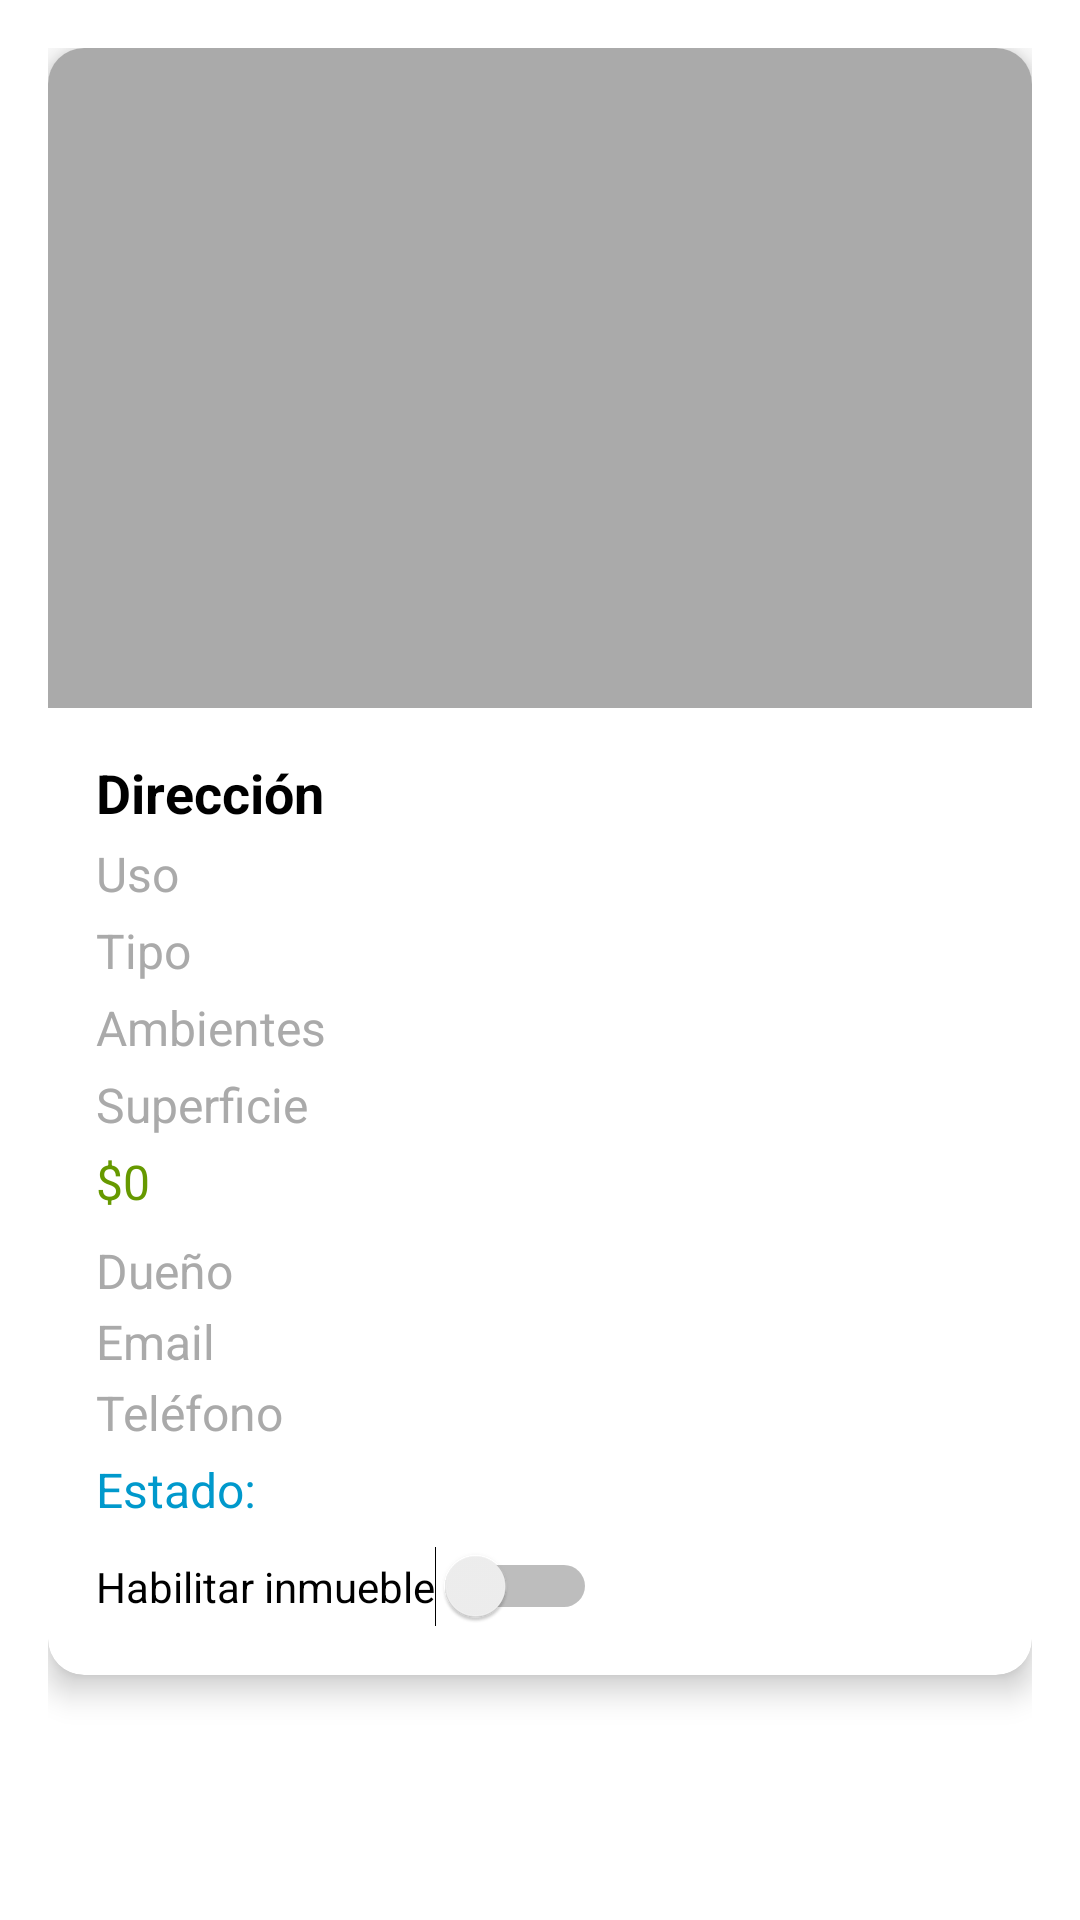

Layout XML and referenced resources for this Android screen:
<!-- AndroidManifest.xml: application theme Theme.Inmobiliaria -->
<!-- res/layout/fragment_detalle_inmueble.xml -->
<?xml version="1.0" encoding="utf-8"?>
<ScrollView xmlns:android="http://schemas.android.com/apk/res/android"
    xmlns:app="http://schemas.android.com/apk/res-auto"
    android:layout_width="match_parent"
    android:layout_height="match_parent"
    android:padding="16dp">

    <androidx.cardview.widget.CardView
        android:id="@+id/id_card"
        android:layout_width="match_parent"
        android:layout_height="wrap_content"
        app:cardCornerRadius="12dp"
        app:cardElevation="6dp">

        <LinearLayout
            android:layout_width="match_parent"
            android:layout_height="wrap_content"
            android:orientation="vertical">

            
            <ImageView
                android:id="@+id/ivDetalleImagen"
                android:layout_width="match_parent"
                android:layout_height="220dp"
                android:background="@android:color/darker_gray"
                android:contentDescription="@string/inmueble_imagen"
                android:scaleType="centerCrop" />

            
            <LinearLayout
                android:layout_width="match_parent"
                android:layout_height="wrap_content"
                android:orientation="vertical"
                android:padding="16dp">

                <TextView
                    android:id="@+id/tvDetalleDireccion"
                    android:layout_width="match_parent"
                    android:layout_height="wrap_content"
                    android:ellipsize="end"
                    android:maxLines="1"
                    android:text="Dirección"
                    android:textColor="@android:color/black"
                    android:textSize="18sp"
                    android:textStyle="bold" />

                <TextView
                    android:id="@+id/tvDetalleUso"
                    android:layout_width="match_parent"
                    android:layout_height="wrap_content"
                    android:layout_marginTop="4dp"
                    android:text="Uso"
                    android:textColor="@android:color/darker_gray"
                    android:textSize="16sp" />

                <TextView
                    android:id="@+id/tvDetalleTipo"
                    android:layout_width="match_parent"
                    android:layout_height="wrap_content"
                    android:layout_marginTop="4dp"
                    android:text="Tipo"
                    android:textColor="@android:color/darker_gray"
                    android:textSize="16sp" />

                <TextView
                    android:id="@+id/tvDetalleAmbientes"
                    android:layout_width="match_parent"
                    android:layout_height="wrap_content"
                    android:layout_marginTop="4dp"
                    android:text="Ambientes"
                    android:textColor="@android:color/darker_gray"
                    android:textSize="16sp" />

                <TextView
                    android:id="@+id/tvDetalleSuperficie"
                    android:layout_width="match_parent"
                    android:layout_height="wrap_content"
                    android:layout_marginTop="4dp"
                    android:text="Superficie"
                    android:textColor="@android:color/darker_gray"
                    android:textSize="16sp" />

                <TextView
                    android:id="@+id/tvDetalleValor"
                    android:layout_width="match_parent"
                    android:layout_height="wrap_content"
                    android:layout_marginTop="4dp"
                    android:text="$0"
                    android:textColor="@android:color/holo_green_dark"
                    android:textSize="16sp" />

                <TextView
                    android:id="@+id/tvDetalleDuenio"
                    android:layout_width="match_parent"
                    android:layout_height="wrap_content"
                    android:layout_marginTop="8dp"
                    android:text="Dueño"
                    android:textColor="@android:color/darker_gray"
                    android:textSize="16sp" />

                <TextView
                    android:id="@+id/tvDetalleEmail"
                    android:layout_width="match_parent"
                    android:layout_height="wrap_content"
                    android:layout_marginTop="2dp"
                    android:text="Email"
                    android:textColor="@android:color/darker_gray"
                    android:textSize="16sp" />

                <TextView
                    android:id="@+id/tvDetalleTelefono"
                    android:layout_width="match_parent"
                    android:layout_height="wrap_content"
                    android:layout_marginTop="2dp"
                    android:text="Teléfono"
                    android:textColor="@android:color/darker_gray"
                    android:textSize="16sp" />

                
                <TextView
                    android:id="@+id/tvDetalleDisponible"
                    android:layout_width="match_parent"
                    android:layout_height="wrap_content"
                    android:layout_marginTop="4dp"
                    android:text="Estado: "
                    android:textColor="@android:color/holo_blue_dark"
                    android:textSize="16sp" />

                
                <Switch
                    android:id="@+id/switchDisponible"
                    android:layout_width="wrap_content"
                    android:layout_height="wrap_content"
                    android:layout_marginTop="8dp"
                    android:text="Habilitar inmueble" />

            </LinearLayout>

        </LinearLayout>

    </androidx.cardview.widget.CardView>

</ScrollView>
<!-- resources referenced by this layout -->
<resources>
  <string name="inmueble_imagen">Imagen del inmueble</string>
  <style name="Theme.Inmobiliaria" parent="Theme.MaterialComponents.DayNight.DarkActionBar">
          <item name="colorPrimary">@color/purple_700</item>
          <item name="colorOnPrimary">@android:color/white</item>
          <item name="colorSecondary">@color/teal_200</item>
          <item name="colorOnSecondary">@android:color/white</item>
      </style>
  <color name="purple_700">#6200EE</color>
  <color name="teal_200">#03DAC5</color>
</resources>
